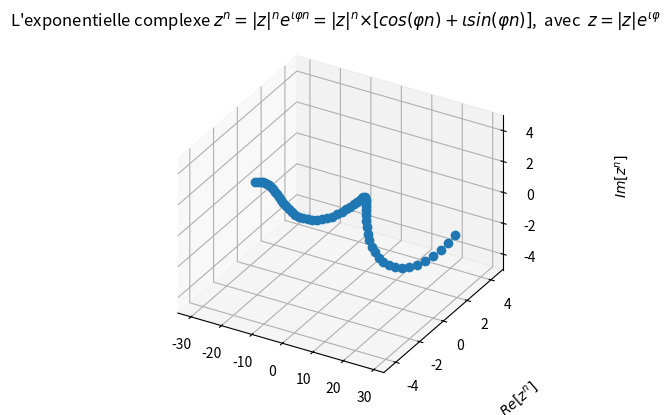

Here is the Python script that generated this plot:
import matplotlib.pyplot as plt
import numpy as np
from mpl_toolkits.mplot3d import Axes3D

title = "Exponentielle complexe num. 3D"
authors = "F. Orieux"
email = "orieux@l2s.centralesupelec.fr"


def expc(n, m=1.03, φ=0.2):
    z = m * np.exp(1j * φ)
    return z ** n


class Demo:
    def __init__(self, fig):
        fig.clf()

        self.n = np.arange(-30, 30)
        self.axe = fig.add_subplot(111, projection="3d", proj_type="ortho")
        res = expc(self.n)
        (self.line,) = self.axe.plot(
            self.n, np.real(res), np.imag(res), color="C0", alpha=0.3
        )
        (self.marker,) = self.axe.plot(
            self.n, np.real(res), np.imag(res), "o", color="C0"
        )
        self.axe.set_ylim([-5, 5])
        self.axe.set_zlim([-5, 5])
        # self.axe.grid("on")

        self.axe.set_xlabel("n", labelpad=30)
        self.axe.set_ylabel(r"$Re[z^{n}]$", labelpad=30)
        self.axe.set_zlabel(r"$Im[z^{n}]$", labelpad=30)

        self.axe.set_title(
            r"L'exponentielle complexe $z^{n} = |z|^{n}e^{ι φ n} = |z|^{n} × [cos(φn) + ι sin(φ n)]$,  avec  $z = |z| e^{ι φ}$",
        )

    def interact(
        self,
        m: (0.95, 1.05, 20) = 1.03,
        φ: (-1, 1, 30) = 0.5,
        pr: "Im." = None,
        pi: "Re." = None,
        pt: "Proj. t" = None,
    ):
        res = expc(self.n, m=m, φ=φ)
        self.line.set_data_3d(self.n, np.real(res), np.imag(res))
        self.marker.set_data_3d(self.n, np.real(res), np.imag(res))
        # self.line.set_ydata(np.real(res))
        # self.marker.set_ydata(np.real(res))

        if pr:
            self.axe.view_init(elev=0, azim=-90)

        if pi:
            self.axe.view_init(elev=90, azim=-90)

        if pt:
            self.axe.view_init(elev=0, azim=0)


if __name__ == "__main__":
    plt.ion()
    fig = plt.figure(1)
    plt.clf()
    d = Demo(fig)
    plt.show()


# plt.ion()
# fig = plt.figure(1)
# plt.clf()
# d = Demo(fig)
# plt.show()
